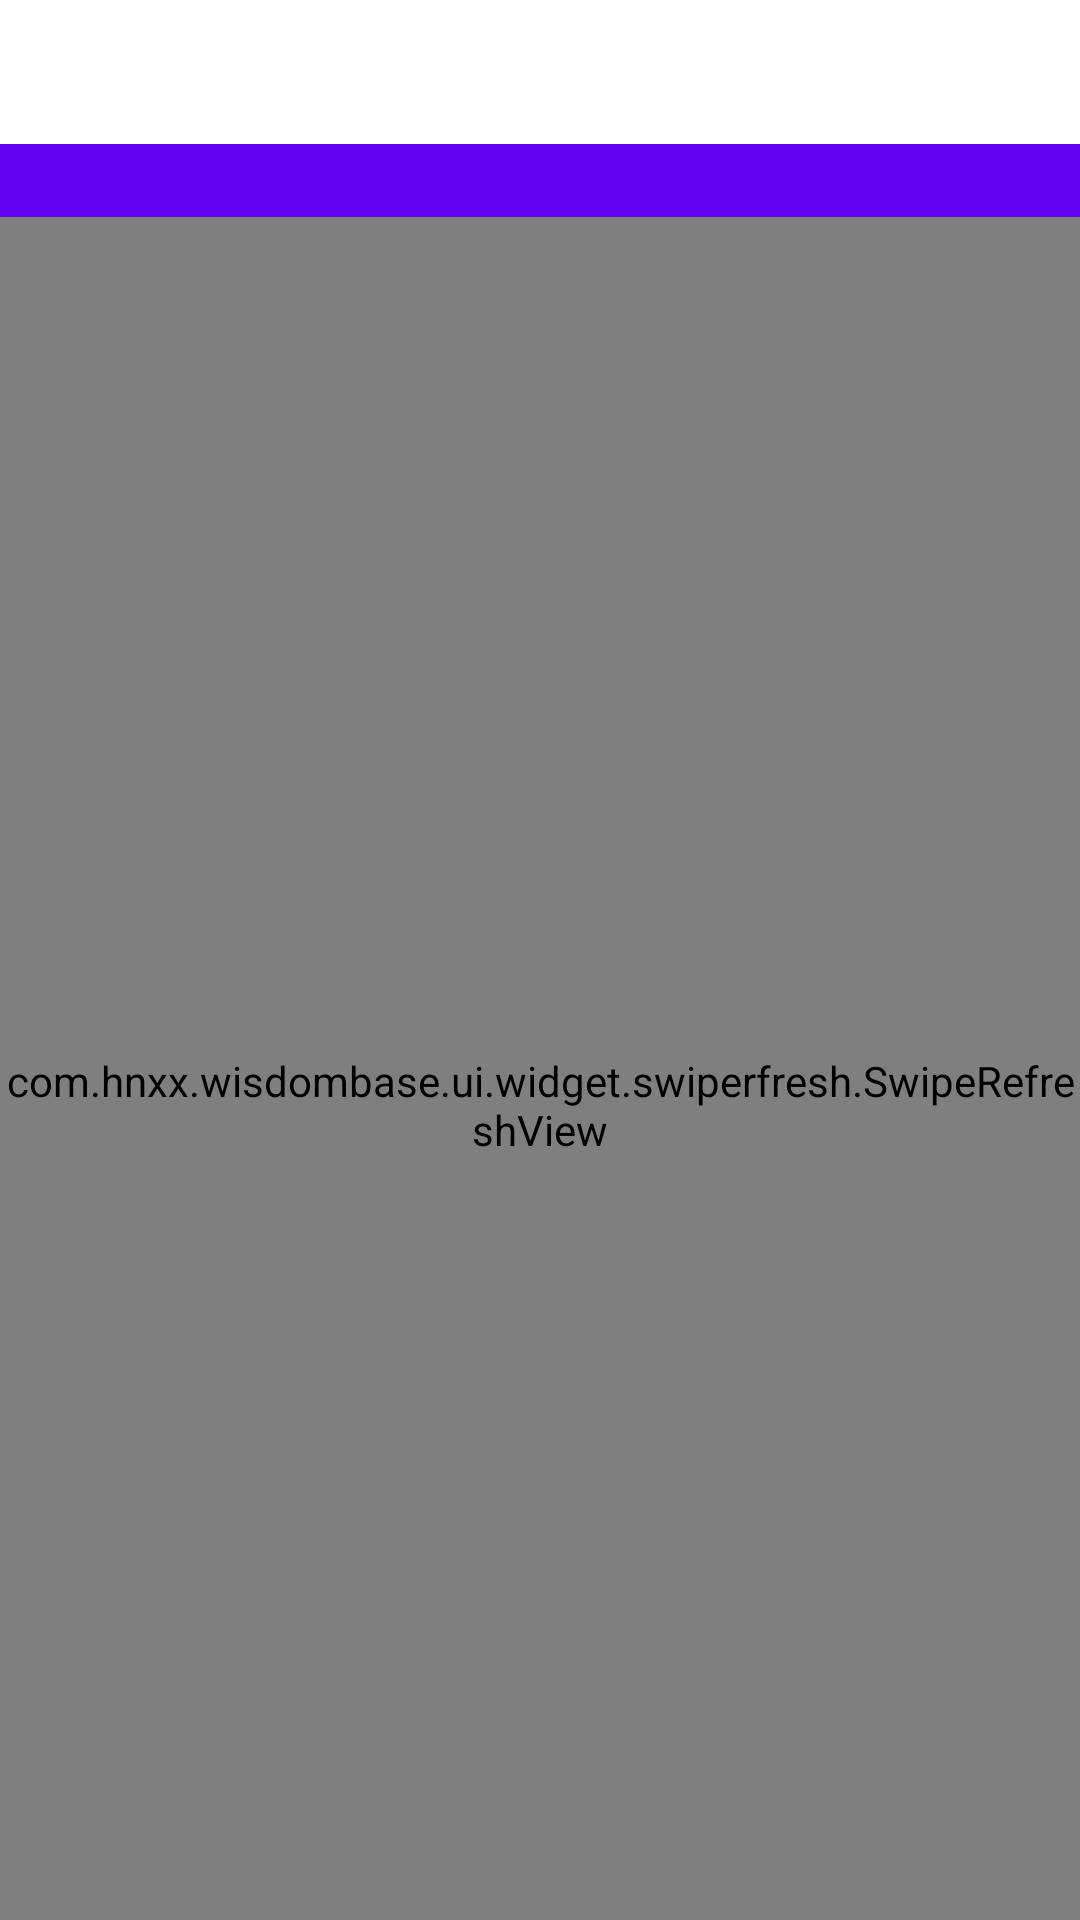

Write the Android layout XML for this screen, with the resource values it uses.
<!-- AndroidManifest.xml: fallback theme Theme.MaterialComponents.DayNight.NoActionBar -->
<!-- res/layout/activity_base.xml -->
<?xml version="1.0" encoding="utf-8"?>
<androidx.coordinatorlayout.widget.CoordinatorLayout
    xmlns:android="http://schemas.android.com/apk/res/android"
    xmlns:app="http://schemas.android.com/apk/res-auto"
    android:id="@+id/baseLayout"
    android:layout_width="match_parent"
    android:layout_height="match_parent"
    android:background="#FFFFFF">













    <com.google.android.material.appbar.AppBarLayout
        android:id="@+id/appbar"
        android:layout_width="match_parent"
        android:layout_height="72.3dp"
        android:theme="@style/ThemeOverlay.AppCompat.Dark.ActionBar">

        <com.google.android.material.appbar.CollapsingToolbarLayout
            android:id="@+id/collapsing_toolbar"
            android:layout_width="match_parent"
            android:layout_height="match_parent"
            app:contentScrim="?attr/colorPrimary"
            app:expandedTitleMarginEnd="64dp"
            app:expandedTitleMarginStart="48dp"
            app:layout_scrollFlags="scroll|exitUntilCollapsed">

            <androidx.appcompat.widget.Toolbar
                android:id="@+id/toolbar"
                android:layout_width="match_parent"
                android:layout_height="48dp"
                android:gravity="center_vertical"
                app:contentInsetEnd="0dp"
                app:contentInsetStart="0dp"
                app:layout_collapseMode="pin"
                app:popupTheme="@style/ThemeOverlay.AppCompat.Light">

                <RelativeLayout
                    android:id="@+id/commontitlebar_llyt_titlebar"
                    android:layout_width="match_parent"
                    android:layout_height="match_parent"
                    android:background="@color/white"
                    android:gravity="center_vertical"
                    >

                    <TextView
                        android:id="@+id/title_tv"
                        style="@style/textstyle_titlebar"
                        android:layout_centerHorizontal="true"
                        android:layout_centerVertical="true"
                        android:gravity="center"
                        android:layout_marginLeft="80dp"
                        android:layout_marginRight="80dp"
                        />


                    <ImageView
                        android:id="@+id/back_iv"
                        android:layout_width="34dp"
                        android:layout_height="44dp"
                        android:layout_centerVertical="true"
                        android:layout_marginLeft="7dp"
                        android:layout_marginRight="@dimen/dimen_13dp"
                        android:clickable="true"
                        android:onClick="onBackClick"
                        android:scaleType="center"
                        android:src="@drawable/back_button"/>

                    <ImageView
                        android:id="@+id/iv_search"
                        android:layout_width="@dimen/dimen_24dp"
                        android:layout_height="@dimen/dimen_24dp"
                        android:layout_alignParentRight="true"
                        android:layout_centerVertical="true"
                        android:layout_marginLeft="@dimen/dimen_13dp"
                        android:layout_marginRight="@dimen/dimen_13dp"
                        android:background="@drawable/btn_search_selector"
                        android:clickable="true"
                        android:visibility="gone"/>

                    <LinearLayout
                        android:id="@+id/common_title_bar_rightmenu_ll"
                        android:layout_width="wrap_content"
                        android:layout_height="match_parent"
                        android:layout_alignParentRight="true"
                        android:layout_centerVertical="true"
                        android:gravity="center_vertical"
                        android:orientation="horizontal"/>

                    <TextView
                        android:id="@+id/video_tv_all"
                        style="@style/textstyle_titlebar"
                        android:layout_alignParentRight="true"
                        android:layout_centerVertical="true"
                        android:paddingLeft="10dp"
                        android:paddingRight="10dp"
                        android:text="全部"
                        android:textSize="@dimen/dimen_16sp"
                        android:visibility="gone"/>

                </RelativeLayout>

            </androidx.appcompat.widget.Toolbar>

        </com.google.android.material.appbar.CollapsingToolbarLayout>

    </com.google.android.material.appbar.AppBarLayout>

    <com.hnxx.wisdombase.ui.widget.swiperfresh.SwipeRefreshView
        android:id="@+id/swipeRefreshView"
        android:layout_width="match_parent"
        android:layout_height="match_parent"
        app:layout_behavior="@string/appbar_scrolling_view_behavior">

    </com.hnxx.wisdombase.ui.widget.swiperfresh.SwipeRefreshView>

</androidx.coordinatorlayout.widget.CoordinatorLayout>
<!-- resources referenced by this layout -->
<resources>
  <color name="white">#ffffff</color>
  <dimen name="dimen_13dp">13.0dp</dimen>
  <dimen name="dimen_16sp">16.0sp</dimen>
  <dimen name="dimen_24dp">24.0dp</dimen>
  <!-- drawable back_button (drawable) -->
  <?xml version="1.0" encoding="UTF-8"?>
  <selector
      xmlns:android="http://schemas.android.com/apk/res/android">
      <item android:drawable="@mipmap/btn_fanhui_click" android:state_pressed="true"/>
      <item android:drawable="@mipmap/btn_fanhui_normal"/>
  </selector>
  <!-- drawable btn_search_selector (drawable) -->
  <?xml version="1.0" encoding="utf-8"?>
  <selector xmlns:android="http://schemas.android.com/apk/res/android">
      <item android:drawable="@mipmap/btn_search_click" android:state_pressed="true"/>
      <item android:drawable="@mipmap/btn_search_normal" android:state_pressed="false"/>
      <item android:drawable="@mipmap/btn_search_normal"/>
  </selector>
  <style name="textstyle_titlebar">
          <item name="android:layout_width">wrap_content</item>
          <item name="android:layout_height">wrap_content</item>
          <item name="android:textSize">@dimen/dimen_19sp</item>
          <item name="android:textColor">#010000</item>
          <item name="android:singleLine">true</item>
          <item name="android:ellipsize">end</item>
      </style>
  <dimen name="dimen_19sp">19.0sp</dimen>
</resources>
